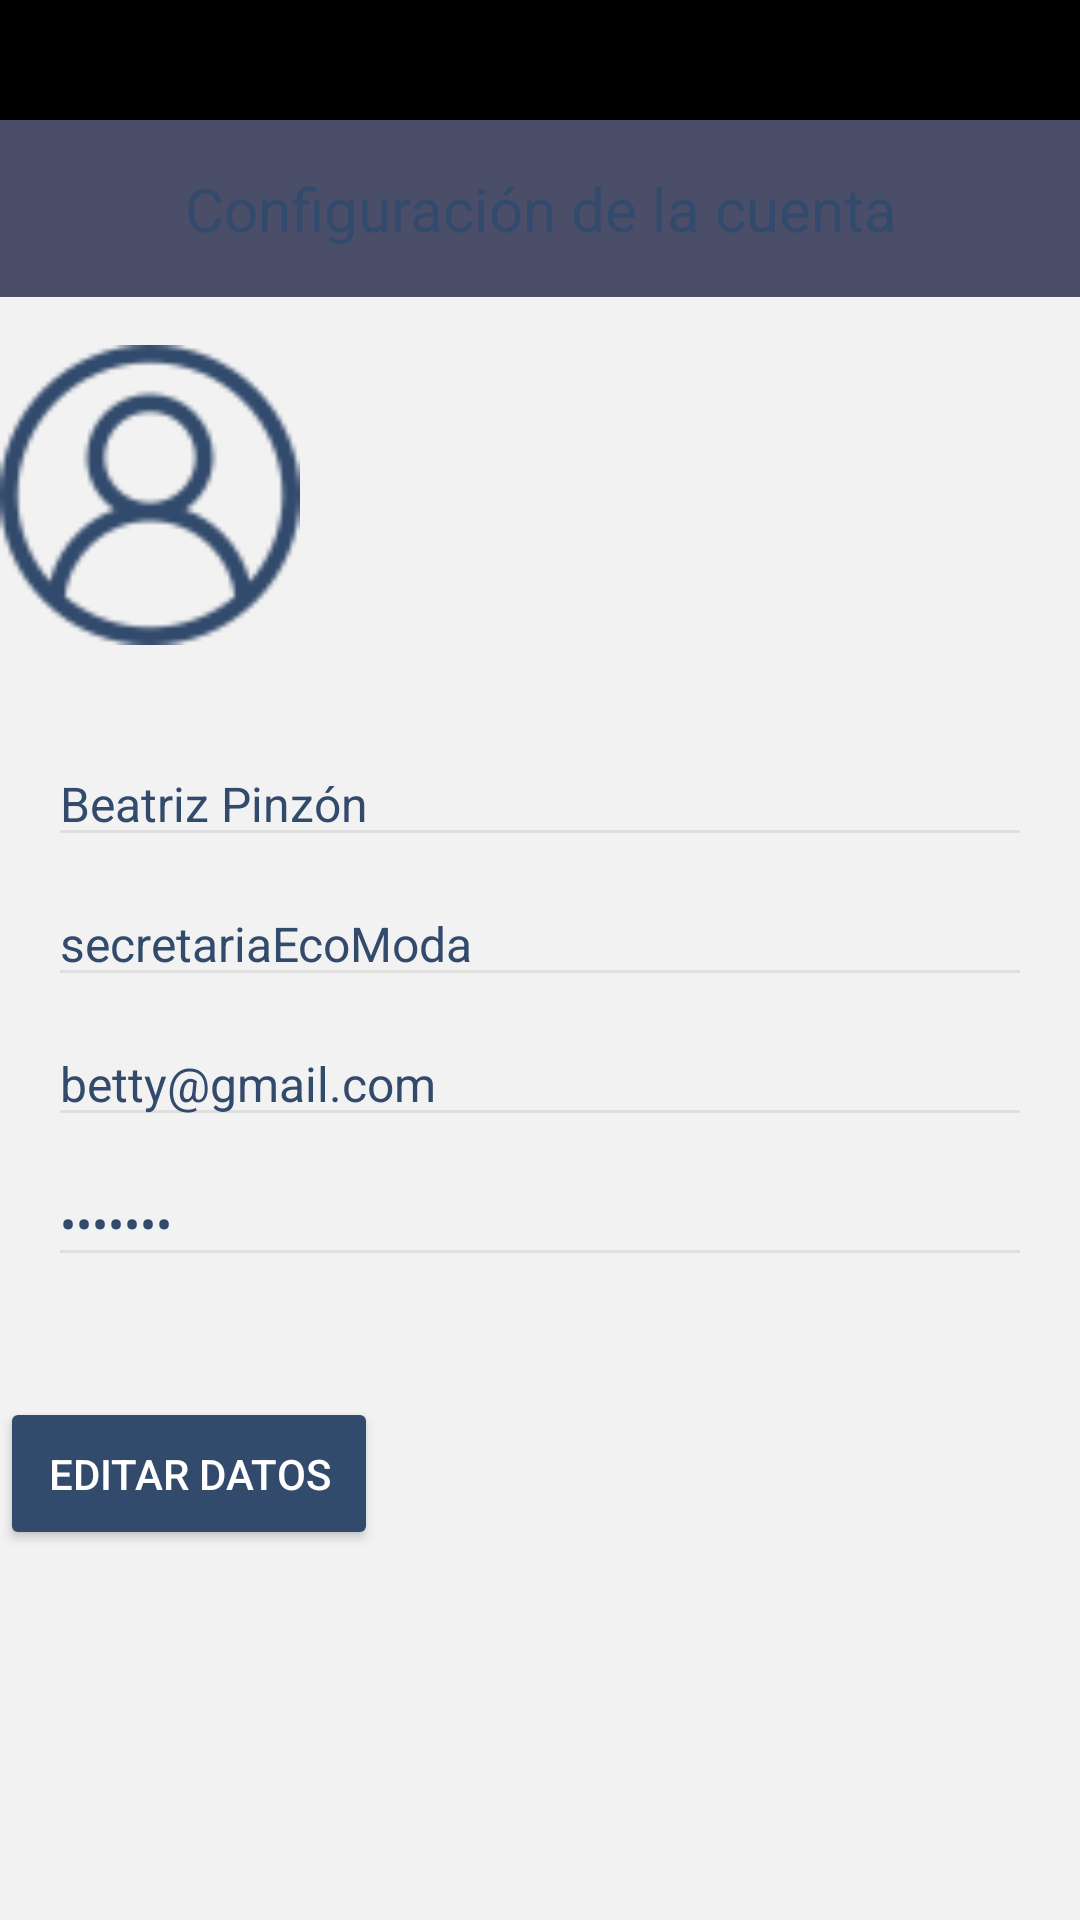

Write the Android layout XML for this screen, with the resource values it uses.
<!-- AndroidManifest.xml: application theme Theme.ClosetVitual -->
<!-- res/layout/fragment_config_usuario.xml -->
<?xml version="1.0" encoding="utf-8"?>
<LinearLayout
    xmlns:android="http://schemas.android.com/apk/res/android"
    xmlns:app="http://schemas.android.com/apk/res-auto"
    xmlns:tools="http://schemas.android.com/tools"
    android:layout_width="match_parent"
    android:layout_height="match_parent"
    tools:context=".ConfigUsuario"
    android:background="@color/grisMasClaro"
    android:orientation="vertical">

    <LinearLayout
        android:layout_width="match_parent"
        android:layout_height="40dp"
        android:background="@color/black"/>

    
    <TextView
        android:id="@+id/tvTitle"
        android:layout_width="match_parent"
        android:layout_height="wrap_content"
        android:text="Configuración de la cuenta"
        android:textSize="20sp"
        android:textColor="@color/azulOscuro"
        android:background="@color/mostaza"
        android:padding="16dp"
        android:gravity="center"
        app:layout_constraintTop_toTopOf="parent"
        app:layout_constraintStart_toStartOf="parent"
        app:layout_constraintEnd_toEndOf="parent" />

    
    <ImageView
        android:id="@+id/ivProfilePic"
        android:layout_width="100dp"
        android:layout_height="100dp"
        android:src="@drawable/user"
        android:scaleType="centerCrop"
        android:layout_marginTop="16dp"
        app:layout_constraintTop_toBottomOf="@id/tvTitle"
        app:layout_constraintStart_toStartOf="parent"
        app:layout_constraintEnd_toEndOf="parent" />

    
    <LinearLayout
        android:id="@+id/llUserInfo"
        android:layout_width="match_parent"
        android:layout_height="wrap_content"
        android:orientation="vertical"
        android:layout_marginTop="16dp"
        android:padding="16dp"
        app:layout_constraintTop_toBottomOf="@id/ivProfilePic"
        app:layout_constraintStart_toStartOf="parent"
        app:layout_constraintEnd_toEndOf="parent">

        <EditText
            android:id="@+id/etName"
            android:layout_width="match_parent"
            android:layout_height="wrap_content"
            android:text="Beatriz Pinzón"
            android:textSize="16sp"
            android:textColor="@color/azulOscuro"
            android:backgroundTint="@color/grisClaro"
            android:enabled="false" />

        <EditText
            android:id="@+id/etUsername"
            android:layout_width="match_parent"
            android:layout_height="wrap_content"
            android:text="secretariaEcoModa"
            android:textSize="16sp"
            android:textColor="@color/azulOscuro"
            android:backgroundTint="@color/grisClaro"
            android:enabled="false"
            android:layout_marginTop="8dp" />

        <EditText
            android:id="@+id/etEmail"
            android:layout_width="match_parent"
            android:layout_height="wrap_content"
            android:text="betty@gmail.com"
            android:textSize="16sp"
            android:textColor="@color/azulOscuro"
            android:backgroundTint="@color/grisClaro"
            android:enabled="false"
            android:layout_marginTop="8dp" />

        <EditText
            android:id="@+id/etPassword"
            android:layout_width="match_parent"
            android:layout_height="wrap_content"
            android:text="*******"
            android:textSize="16sp"
            android:textColor="@color/azulOscuro"
            android:backgroundTint="@color/grisClaro"
            android:enabled="false"
            android:inputType="textPassword"
            android:layout_marginTop="8dp" />
    </LinearLayout>

    
    <Button
        android:id="@+id/btnEditProfile"
        android:layout_width="wrap_content"
        android:layout_height="wrap_content"
        android:text="Editar datos"
        android:textColor="@color/white"
        android:backgroundTint="@color/azulOscuro"
        android:padding="16dp"
        android:layout_marginTop="24dp"
        app:layout_constraintTop_toBottomOf="@id/llUserInfo"
        app:layout_constraintStart_toStartOf="parent"
        app:layout_constraintEnd_toEndOf="parent" />



</LinearLayout>
<!-- resources referenced by this layout -->
<resources>
  <color name="azulOscuro">#324A6C</color>
  <color name="black">#FF000000</color>
  <color name="grisClaro">#DFDFDF</color>
  <color name="grisMasClaro">#F2F2F2</color>
  <color name="mostaza">#4A4E69</color>
  <color name="white">#FFFFFFFF</color>
  <!-- drawable user: png bitmap (drawable, 3715 bytes) -->
  <style name="Theme.ClosetVitual" parent="Theme.MaterialComponents.DayNight.NoActionBar">
          
          <item name="colorPrimary">@color/purple_500</item>
          <item name="colorPrimaryVariant">@color/purple_700</item>
          <item name="colorOnPrimary">@color/white</item>
          
          <item name="colorSecondary">@color/teal_200</item>
          <item name="colorSecondaryVariant">@color/teal_700</item>
          <item name="colorOnSecondary">@color/black</item>
          
          <item name="android:statusBarColor">?attr/colorPrimaryVariant</item>
          
      </style>
  <color name="purple_500">#4A4E69</color>
  <color name="purple_700">#4A4E69</color>
  <color name="teal_200">#FF03DAC5</color>
  <color name="teal_700">#FF018786</color>
</resources>
